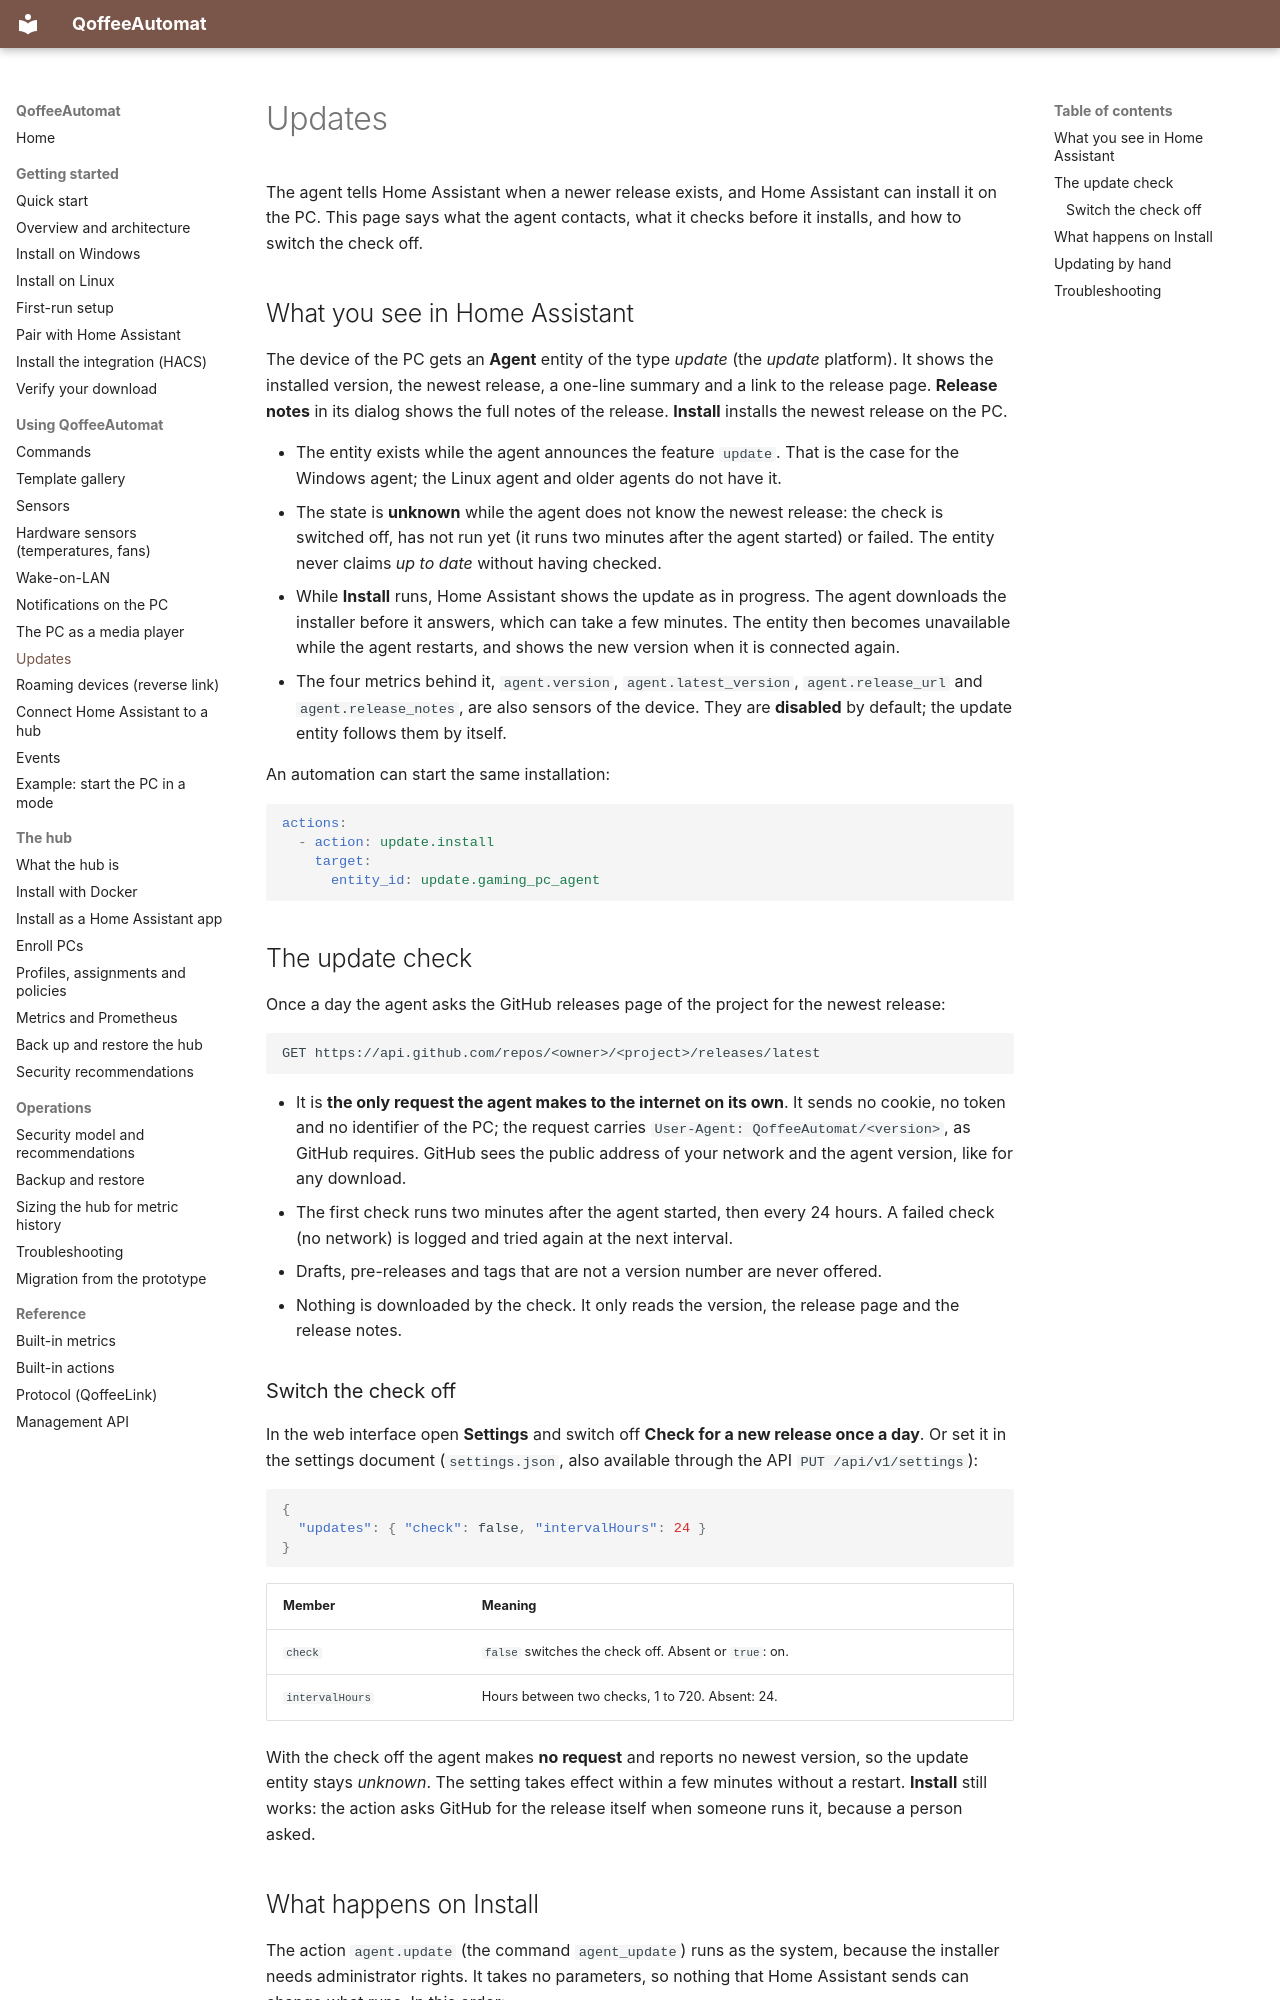

repository: toeck98/QoffeeAutomat · page: user/updates/index.html · generator: mkdocs

# Updates

The agent tells Home Assistant when a newer release exists, and Home Assistant can install it on the PC. This page says what the
agent contacts, what it checks before it installs, and how to switch the check off.

## What you see in Home Assistant

The device of the PC gets an **Agent** entity of the type *update* (the *update* platform). It shows the installed version, the
newest release, a one-line summary and a link to the release page. **Release notes** in its dialog shows the full notes of the
release. **Install** installs the newest release on the PC.

* The entity exists while the agent announces the feature `update`. That is the case for the Windows agent; the Linux agent
  and older agents do not have it.
* The state is **unknown** while the agent does not know the newest release: the check is switched off, has not run yet (it
  runs two minutes after the agent started) or failed. The entity never claims *up to date* without having checked.
* While **Install** runs, Home Assistant shows the update as in progress. The agent downloads the installer before it answers,
  which can take a few minutes. The entity then becomes unavailable while the agent restarts, and shows the new version when it
  is connected again.
* The four metrics behind it, `agent.version`, `agent.latest_version`, `agent.release_url` and `agent.release_notes`, are also
  sensors of the device. They are **disabled** by default; the update entity follows them by itself.

An automation can start the same installation:

```yaml
actions:
  - action: update.install
    target:
      entity_id: update.gaming_pc_agent
```

## The update check

Once a day the agent asks the GitHub releases page of the project for the newest release:

```
GET https://api.github.com/repos/<owner>/<project>/releases/latest
```

* It is **the only request the agent makes to the internet on its own**. It sends no cookie, no token and no identifier of the
  PC; the request carries `User-Agent: QoffeeAutomat/<version>`, as GitHub requires. GitHub sees the public address of your
  network and the agent version, like for any download.
* The first check runs two minutes after the agent started, then every 24 hours. A failed check (no network) is logged and tried
  again at the next interval.
* Drafts, pre-releases and tags that are not a version number are never offered.
* Nothing is downloaded by the check. It only reads the version, the release page and the release notes.

### Switch the check off

In the web interface open **Settings** and switch off **Check for a new release once a day**. Or set it in the settings document
(`settings.json`, also available through the API `PUT /api/v1/settings`):

```json
{
  "updates": { "check": false, "intervalHours": 24 }
}
```

| Member | Meaning |
|--------|---------|
| `check` | `false` switches the check off. Absent or `true`: on. |
| `intervalHours` | Hours between two checks, 1 to 720. Absent: 24. |

With the check off the agent makes **no request** and reports no newest version, so the update entity stays *unknown*. The
setting takes effect within a few minutes without a restart. **Install** still works: the action asks GitHub for the release
itself when someone runs it, because a person asked.
